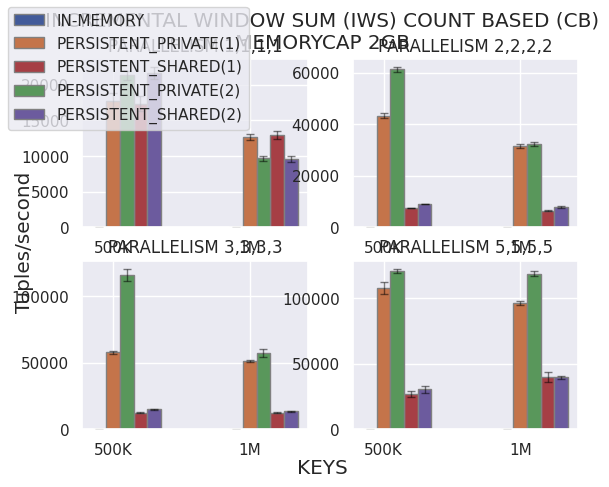

The matplotlib source for this figure:
# Importing libraries
import matplotlib.pyplot as plt
import numpy as np
import pandas as pd
import seaborn as sns
BLUE = "#3D85F7"
BLUE_LIGHT = "#5490FF"
PINK = "#C32E5A"
PINK_LIGHT = "#D34068"
GREY40 = "#666666"
GREY25 = "#404040"
GREY20 = "#333333"
BACKGROUND = "#F5F4EF"
sns.set_theme()
fig, axs = plt.subplots(ncols=2,nrows=2,sharey=False,sharex=False)
# 0 -> CB_INC_NORMAL , 1-> CB_P_INC, 2->CB_NON_INC_NORMAL, 3->CB_P_NON_INC, 4 -> TB_INC_NORMAL , 5-> TB_P_INC, 6->TB_NONINC_NORMAL, 7->TB_P_NONINC ;;
# ABBIAMO = 0 / 1

#axs[0][0].set_yscale("log")
#axs[1][0].set_yscale("log")
#axs[0][1].set_yscale("log")
#axs[1][1].set_yscale("log")

fig.set_facecolor('white')
fig.align_labels()
fig.suptitle(f"INCREMENTAL WINDOW SUM (IWS) COUNT BASED (CB)\nMEMORYCAP 2GB")
fig.supylabel("Tuples/second")

# set width of bar
barWidth = 0.10


#PARALLELISM 1
normal1716 = [0,0,0,0,0]
normalt3432 = [0,0,0,0,0]
fnormal = [np.mean(normal1716),np.mean(normalt3432)]
fnormalerr = [np.std(normal1716),np.std(normalt3432)]

persistentn17161m = [16551,19241,17121,18761,17264]
persistentn34321m = [11848,13075,12522,12983,12762]
fpersistentn1m = [np.mean(persistentn17161m),np.mean(persistentn34321m)]
fpersistentn1merr = [np.std(persistentn17161m),np.std(persistentn34321m)]

persistentn17162m = [20687,22521,21213,20935,21373]
persistentn34322m = [9208,10177,9504,9781,9682]
fpersistentn2m = [np.mean(persistentn17162m),np.mean(persistentn34322m)]
fpersistentn2merr = [np.std(persistentn17162m),np.std(persistentn34322m)]

persistents17161m = [15782,17621,18721,16731,17932]
persistents34321m = [12831,13721,11982,12864,13291]
fpersistents1m = [np.mean(persistents17161m),np.mean(persistents34321m)]
fpersistents1merr = [np.std(persistents17161m),np.std(persistents34321m)]

persistents17162m = [21632,22381,20341,22614,21126]
persistents34322m = [9121,10212,9371,9721,9571]
fpersistents2m = [np.mean(persistents17162m),np.mean(persistents34322m)]
fpersistents2merr = [np.std(persistents17162m),np.std(persistents34322m)]

# set height of bar

# Set position of bar on X axis
br1 = np.arange(len([1,2]))
br2 = [x + barWidth for x in br1]
br3 = [x + barWidth for x in br2]
br4 = [x + barWidth for x in br3]
br5 = [x + barWidth for x in br4]

# Make the plot
axs[0][0].bar(br1, fnormal, yerr=fnormalerr,width=barWidth,
           edgecolor='grey', label='Normal', error_kw=dict(ecolor='black', lw=1, capsize=3, capthick=1, alpha = 0.5), color=(67/255,91/255,154/255))
axs[0][0].bar(br2, fpersistentn1m, yerr=fpersistentn1merr,width=barWidth,
           edgecolor='grey', label='Persistent_256MB_EACH_MAP', error_kw=dict(ecolor='black', lw=1, capsize=3, capthick=1, alpha = 0.5), color=(196/255,116/255,74/255))
axs[0][0].bar(br4, fpersistents1m, yerr=fpersistents1merr,width=barWidth,
           edgecolor='grey', label='Persistent_256MB_SHARED',error_kw=dict(ecolor='black', lw=1, capsize=3, capthick=1, alpha = 0.5), color=(166/255,63/255,69/255))
axs[0][0].bar(br3, fpersistentn2m, yerr=fpersistentn2merr,width=barWidth,
           edgecolor='grey', label='Persistent_512MB_EACH_MAP',error_kw=dict(ecolor='black', lw=1, capsize=3, capthick=1, alpha = 0.5), color=(89/255,151/255,91/255))
axs[0][0].bar(br5, fpersistents2m, yerr=fpersistents2merr,width=barWidth,
           edgecolor='grey', label='Persistent_512MB_SHARED',error_kw=dict(ecolor='black', lw=1, capsize=3, capthick=1, alpha = 0.5), color=(108/255,91/255,158/255))

axs[0][0].set_title("PARALLELISM 1,1,1,1")
axs[0][0].set_xticks([r + barWidth for r in range(len([1,2]))],
                  ['500K', '1M'])


#PARALLELISM 2
normal1716 = [0,0,0,0,0]
normalt3432 = [0,0,0,0,0]
fnormal = [np.mean(normal1716),np.mean(normalt3432)]
fnormalerr = [np.std(normal1716),np.std(normalt3432)]

persistentn17161m = [42422,44872,43184,43521,42975]
persistentn34321m = [30262,32712,31832,31947,30931]
fpersistentn1m = [np.mean(persistentn17161m),np.mean(persistentn34321m)]
fpersistentn1merr = [np.std(persistentn17161m),np.std(persistentn34321m)]

persistentn17162m = [60119,62581,61531,61255,60816]
persistentn34322m = [31190,32143,33419,32597,32522]
fpersistentn2m = [np.mean(persistentn17162m),np.mean(persistentn34322m)]
fpersistentn2merr = [np.std(persistentn17162m),np.std(persistentn34322m)]

persistents17161m = [7323,7578,7591,7492,7529]
persistents34321m = [6134,6689,6357,6584,6582]
fpersistents1m = [np.mean(persistents17161m),np.mean(persistents34321m)]
fpersistents1merr = [np.std(persistents17161m),np.std(persistents34321m)]

persistents17162m = [8881,9147,9037,8973,9081]
persistents34322m = [7572,8542,7625,7972,7767]
fpersistents2m = [np.mean(persistents17162m),np.mean(persistents34322m)]
fpersistents2merr = [np.std(persistents17162m),np.std(persistents34322m)]

# set height of bar

# Set position of bar on X axis
br1 = np.arange(len([1,2]))
br2 = [x + barWidth for x in br1]
br3 = [x + barWidth for x in br2]
br4 = [x + barWidth for x in br3]
br5 = [x + barWidth for x in br4]

# Make the plot
axs[0][1].bar(br1, fnormal, yerr=fnormalerr,width=barWidth,
           edgecolor='grey', label='Normal', error_kw=dict(ecolor='black', lw=1, capsize=3, capthick=1, alpha = 0.5), color=(67/255,91/255,154/255))
axs[0][1].bar(br2, fpersistentn1m, yerr=fpersistentn1merr,width=barWidth,
           edgecolor='grey', label='Persistent_256MB_EACH_MAP', error_kw=dict(ecolor='black', lw=1, capsize=3, capthick=1, alpha = 0.5), color=(196/255,116/255,74/255))
axs[0][1].bar(br4, fpersistents1m, yerr=fpersistents1merr,width=barWidth,
           edgecolor='grey', label='Persistent_256MB_SHARED',error_kw=dict(ecolor='black', lw=1, capsize=3, capthick=1, alpha = 0.5), color=(166/255,63/255,69/255))
axs[0][1].bar(br3, fpersistentn2m, yerr=fpersistentn2merr,width=barWidth,
           edgecolor='grey', label='Persistent_512MB_EACH_MAP',error_kw=dict(ecolor='black', lw=1, capsize=3, capthick=1, alpha = 0.5), color=(89/255,151/255,91/255))
axs[0][1].bar(br5, fpersistents2m, yerr=fpersistents2merr,width=barWidth,
           edgecolor='grey', label='Persistent_512MB_SHARED',error_kw=dict(ecolor='black', lw=1, capsize=3, capthick=1, alpha = 0.5), color=(108/255,91/255,158/255))

axs[0][1].set_title("PARALLELISM 2,2,2,2")
axs[0][1].set_xticks([r + barWidth for r in range(len([1,2]))],
                  ['500K', '1M'])


#PARALLELISM 3 
normal1716 = [0,0,0,0,0]
normalt3432 = [0,0,0,0,0]
fnormal = [np.mean(normal1716),np.mean(normalt3432)]
fnormalerr = [np.std(normal1716),np.std(normalt3432)]

persistentn17161m = [56692,58731,57631,59833,55918]
persistentn34321m = [49989,52897,51428,50381,51539]
fpersistentn1m = [np.mean(persistentn17161m),np.mean(persistentn34321m)]
fpersistentn1merr = [np.std(persistentn17161m),np.std(persistentn34321m)]

persistentn17162m = [110230,112125,123716,117631,115783]
persistentn34322m = [52209,55871,62121,58712,57899]
fpersistentn2m = [np.mean(persistentn17162m),np.mean(persistentn34322m)]
fpersistentn2merr = [np.std(persistentn17162m),np.std(persistentn34322m)]

persistents17161m = [12141,11932,12781,11761,12620]
persistents34321m = [12654,11782,12631,12683,11585]
fpersistents1m = [np.mean(persistents17161m),np.mean(persistents34321m)]
fpersistents1merr = [np.std(persistents17161m),np.std(persistents34321m)]

persistents17162m = [14834,14792,14532,15873,14699]
persistents34322m = [13736,13277,12988,12765,13475]
fpersistents2m = [np.mean(persistents17162m),np.mean(persistents34322m)]
fpersistents2merr = [np.std(persistents17162m),np.std(persistents34322m)]

# set height of bar

# Set position of bar on X axis
br1 = np.arange(len([1,2]))
br2 = [x + barWidth for x in br1]
br3 = [x + barWidth for x in br2]
br4 = [x + barWidth for x in br3]
br5 = [x + barWidth for x in br4]

# Make the plot
axs[1][0].bar(br1, fnormal, yerr=fnormalerr,width=barWidth,
           edgecolor='grey', label='Normal', error_kw=dict(ecolor='black', lw=1, capsize=3, capthick=1, alpha = 0.5), color=(67/255,91/255,154/255))
axs[1][0].bar(br2, fpersistentn1m, yerr=fpersistentn1merr,width=barWidth,
           edgecolor='grey', label='Persistent_256MB_EACH_MAP', error_kw=dict(ecolor='black', lw=1, capsize=3, capthick=1, alpha = 0.5), color=(196/255,116/255,74/255))
axs[1][0].bar(br4, fpersistents1m, yerr=fpersistents1merr,width=barWidth,
           edgecolor='grey', label='Persistent_256MB_SHARED',error_kw=dict(ecolor='black', lw=1, capsize=3, capthick=1, alpha = 0.5), color=(166/255,63/255,69/255))
axs[1][0].bar(br3, fpersistentn2m, yerr=fpersistentn2merr,width=barWidth,
           edgecolor='grey', label='Persistent_512MB_EACH_MAP',error_kw=dict(ecolor='black', lw=1, capsize=3, capthick=1, alpha = 0.5), color=(89/255,151/255,91/255))
axs[1][0].bar(br5, fpersistents2m, yerr=fpersistents2merr,width=barWidth,
           edgecolor='grey', label='Persistent_512MB_SHARED',error_kw=dict(ecolor='black', lw=1, capsize=3, capthick=1, alpha = 0.5), color=(108/255,91/255,158/255))

axs[1][0].set_title("PARALLELISM 3,3,3,3")
axs[1][0].set_xticks([r + barWidth for r in range(len([1,2]))],
                  ['500K', '1M'])

#PARALLELISM 5
normal1716 = [0,0,0,0,0]
normalt3432 = [0,0,0,0,0]
fnormal = [np.mean(normal1716),np.mean(normalt3432)]
fnormalerr = [np.std(normal1716),np.std(normalt3432)]

persistentn17161m = [101445,105417,113718,109233]
persistentn34321m = [94159,97356,95873,96371,98317]
fpersistentn1m = [np.mean(persistentn17161m),np.mean(persistentn34321m)]
fpersistentn1merr = [np.std(persistentn17161m),np.std(persistentn34321m)]

persistentn17162m = [118583,120381,121874,121471,122355]
persistentn34322m = [116123,121873,117788,118731,119388]
fpersistentn2m = [np.mean(persistentn17162m),np.mean(persistentn34322m)]
fpersistentn2merr = [np.std(persistentn17162m),np.std(persistentn34322m)]

persistents17161m = [29463,26984,23173,25901,27913]
persistents34321m = [33763,40817,44762,42879,38371]
fpersistents1m = [np.mean(persistents17161m),np.mean(persistents34321m)]
fpersistents1merr = [np.std(persistents17161m),np.std(persistents34321m)]

persistents17162m = [26157,31105,34583,29418,30487]
persistents34322m = [37742,41482,40347,39174,38137]
fpersistents2m = [np.mean(persistents17162m),np.mean(persistents34322m)]
fpersistents2merr = [np.std(persistents17162m),np.std(persistents34322m)]

# set height of bar

# Set position of bar on X axis
br1 = np.arange(len([1,2]))
br2 = [x + barWidth for x in br1]
br3 = [x + barWidth for x in br2]
br4 = [x + barWidth for x in br3]
br5 = [x + barWidth for x in br4]

# Make the plot
axs[1][1].bar(br1, fnormal, yerr=fnormalerr,width=barWidth,
           edgecolor='grey', label='Normal', error_kw=dict(ecolor='black', lw=1, capsize=3, capthick=1, alpha = 0.5), color=(67/255,91/255,154/255))
axs[1][1].bar(br2, fpersistentn1m, yerr=fpersistentn1merr,width=barWidth,
           edgecolor='grey', label='Persistent_256MB_EACH_MAP', error_kw=dict(ecolor='black', lw=1, capsize=3, capthick=1, alpha = 0.5), color=(196/255,116/255,74/255))
axs[1][1].bar(br4, fpersistents1m, yerr=fpersistents1merr,width=barWidth,
           edgecolor='grey', label='Persistent_256MB_SHARED',error_kw=dict(ecolor='black', lw=1, capsize=3, capthick=1, alpha = 0.5), color=(166/255,63/255,69/255))
axs[1][1].bar(br3, fpersistentn2m, yerr=fpersistentn2merr,width=barWidth,
           edgecolor='grey', label='Persistent_512MB_EACH_MAP',error_kw=dict(ecolor='black', lw=1, capsize=3, capthick=1, alpha = 0.5), color=(89/255,151/255,91/255))
axs[1][1].bar(br5, fpersistents2m, yerr=fpersistents2merr,width=barWidth,
           edgecolor='grey', label='Persistent_512MB_SHARED',error_kw=dict(ecolor='black', lw=1, capsize=3, capthick=1, alpha = 0.5), color=(108/255,91/255,158/255))

axs[1][1].set_title("PARALLELISM 5,5,5,5")
axs[1][1].set_xticks([r + barWidth for r in range(len([1,2]))],
                  ['500K', '1M'])

fig.supxlabel("KEYS")
fig.legend(labels=["IN-MEMORY", "PERSISTENT_PRIVATE(1)", "PERSISTENT_SHARED(1)", "PERSISTENT_PRIVATE(2)", "PERSISTENT_SHARED(2)"], loc='upper left')
plt.show()